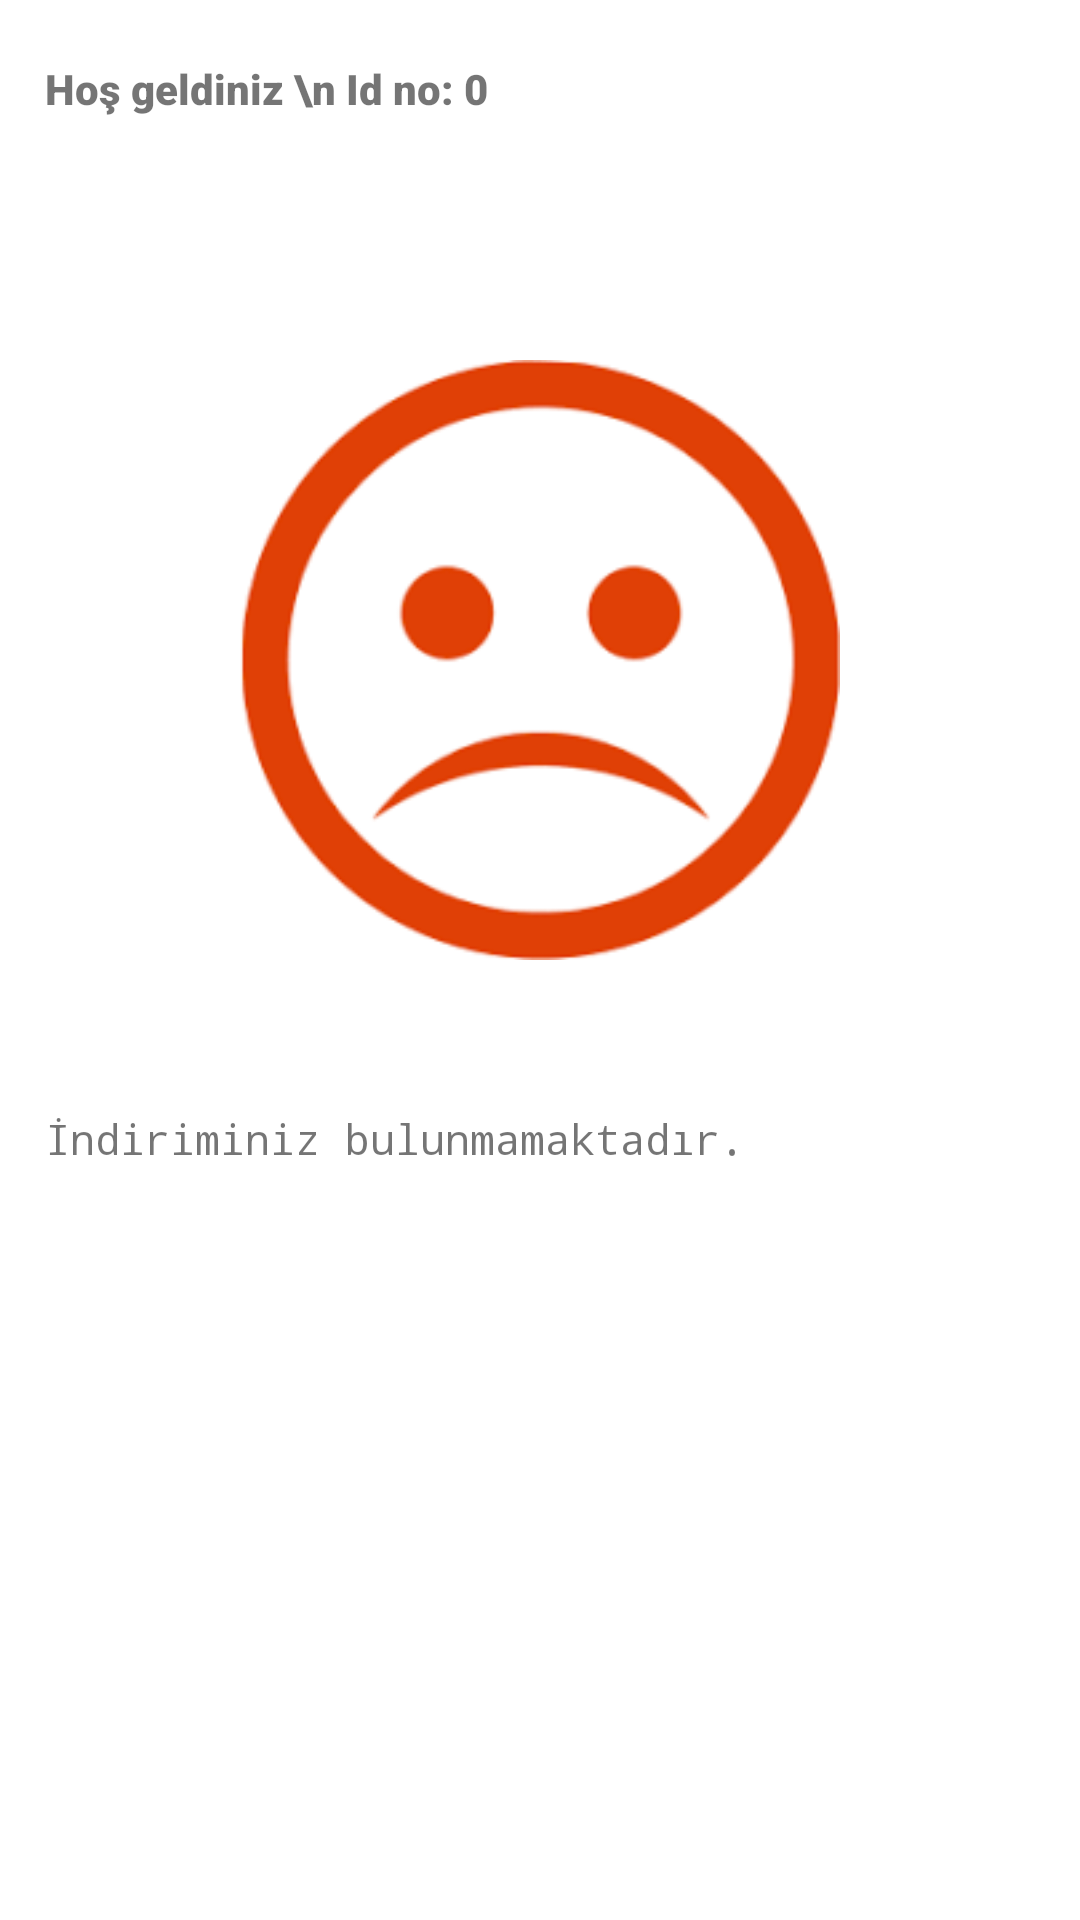

Layout XML and referenced resources for this Android screen:
<!-- AndroidManifest.xml: application theme Theme.DynamicLinks -->
<!-- res/layout/activity_campaign.xml -->
<?xml version="1.0" encoding="utf-8"?>
<androidx.constraintlayout.widget.ConstraintLayout xmlns:android="http://schemas.android.com/apk/res/android"
    xmlns:app="http://schemas.android.com/apk/res-auto"
    xmlns:tools="http://schemas.android.com/tools"
    android:layout_width="match_parent"
    android:layout_height="match_parent"
    tools:context=".CampaignActivity">
<TextView
    android:id="@+id/tv_campaign_page_header"
    android:layout_width="wrap_content"
    android:layout_height="wrap_content"
    android:textSize="14sp"
    android:fontFamily="sans-serif-black"
    android:text="Hoş geldiniz \n Id no: 0"
    app:layout_constraintLeft_toLeftOf="parent"
    app:layout_constraintTop_toTopOf="parent"
    android:layout_marginTop="20dp"
    android:layout_marginLeft="15dp"/>
    <ImageView
        android:id="@+id/iv_campaign_icon"
        android:layout_width="200dp"
        android:layout_height="200dp"
        app:layout_constraintTop_toTopOf="parent"
        app:layout_constraintStart_toStartOf="parent"
        app:layout_constraintEnd_toEndOf="parent"
        app:layout_constraintBottom_toBottomOf="parent"
        android:layout_marginBottom="200dp"
        android:src="@drawable/nodiscount"/>
    <TextView
        android:id="@+id/tv_discount_rate"
        android:layout_width="wrap_content"
        android:layout_height="wrap_content"
        android:layout_marginLeft="15dp"
        android:text="@string/no_discount"
        app:layout_constraintTop_toBottomOf="@id/iv_campaign_icon"
        app:layout_constraintStart_toStartOf="parent"
        android:layout_marginTop="50dp"
        android:textSize="14sp"
        android:fontFamily="monospace"/>
</androidx.constraintlayout.widget.ConstraintLayout>
<!-- resources referenced by this layout -->
<resources>
  <!-- drawable nodiscount: png bitmap (drawable, 5495 bytes) -->
  <string name="no_discount">İndiriminiz bulunmamaktadır.</string>
  <style name="Theme.DynamicLinks" parent="Theme.MaterialComponents.DayNight.DarkActionBar">
          
          <item name="colorPrimary">@color/purple_500</item>
          <item name="colorPrimaryVariant">@color/purple_700</item>
          <item name="colorOnPrimary">@color/white</item>
          
          <item name="colorSecondary">@color/teal_200</item>
          <item name="colorSecondaryVariant">@color/teal_700</item>
          <item name="colorOnSecondary">@color/black</item>
          
          <item name="android:statusBarColor" tools:targetApi="l">?attr/colorPrimaryVariant</item>
          
      </style>
  <!-- not gathered from this repository: default colours our renderer supplied (Android Studio template values) -->
  <color name="purple_500">#FF6200EE</color>
  <color name="purple_700">#FF3700B3</color>
  <color name="teal_200">#FF03DAC5</color>
  <color name="teal_700">#FF018786</color>
  <color name="black">#FF000000</color>
  <color name="white">#FFFFFFFF</color>
</resources>
